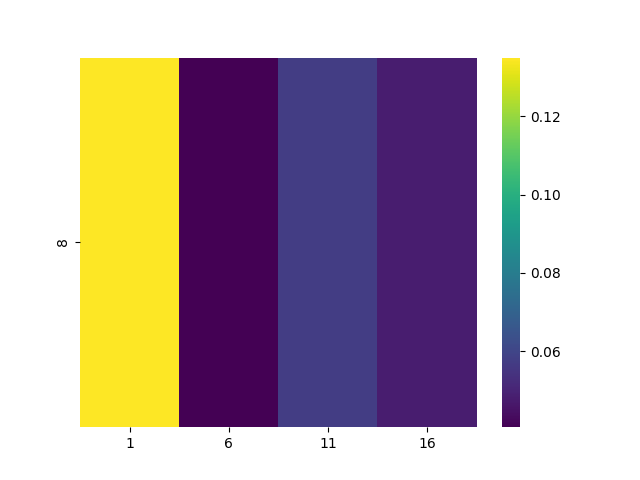

The file beside this chart, header and first rows:
, 1, 6, 11, 16
8, 0.135, 0.04057, 0.0573, 0.04823
